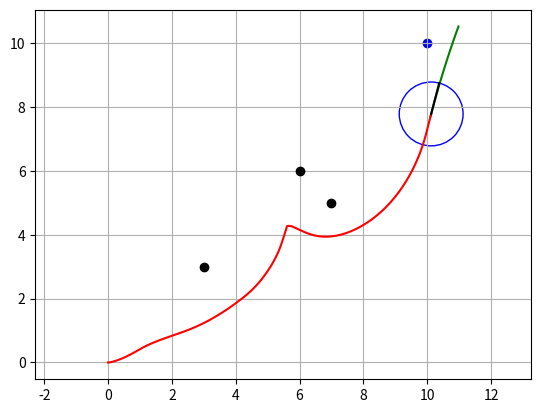

This chart was generated by the following Python code:
"""
Dynamic Window Approach (DWA) Algorithm
Optimized for integration with GUI-based pathfinding systems.
"""

import math
from enum import Enum
import matplotlib.pyplot as plt
import numpy as np
import time


class RobotType(Enum):
    circle = 0
    rectangle = 1


class Config:
    """ Simulation parameter class """
    def __init__(self):
        # Robot parameters
        self.max_speed = 1.0  # [m/s]
        self.min_speed = -0.5  # [m/s]
        self.max_yaw_rate = 40.0 * math.pi / 180.0  # [rad/s]
        self.max_accel = 0.2  # [m/s²]
        self.max_delta_yaw_rate = 40.0 * math.pi / 180.0  # [rad/s²]
        self.v_resolution = 0.01  # [m/s]
        self.yaw_rate_resolution = 0.1 * math.pi / 180.0  # [rad/s]
        self.dt = 0.1  # [s]
        self.predict_time = 3.0  # [s]
        self.to_goal_cost_gain = 0.15
        self.speed_cost_gain = 1.0
        self.obstacle_cost_gain = 1.0
        self.robot_stuck_flag_cons = 0.001
        self.robot_type = RobotType.circle
        self.robot_radius = 1.0
        self.robot_width = 0.5
        self.robot_length = 1.2


def motion(x, u, dt):
    """ Motion model """
    x[2] += u[1] * dt
    x[0] += u[0] * math.cos(x[2]) * dt
    x[1] += u[0] * math.sin(x[2]) * dt
    x[3] = u[0]
    x[4] = u[1]
    return x


def calc_dynamic_window(x, config):
    """ Calculate dynamic window based on current state """
    Vs = [config.min_speed, config.max_speed,
          -config.max_yaw_rate, config.max_yaw_rate]

    Vd = [x[3] - config.max_accel * config.dt,
          x[3] + config.max_accel * config.dt,
          x[4] - config.max_delta_yaw_rate * config.dt,
          x[4] + config.max_delta_yaw_rate * config.dt]

    dw = [max(Vs[0], Vd[0]), min(Vs[1], Vd[1]),
          max(Vs[2], Vd[2]), min(Vs[3], Vd[3])]
    return dw


def predict_trajectory(x_init, v, y, config):
    """ Predict trajectory given velocity and yaw rate """
    x = np.array(x_init)
    trajectory = np.array(x)
    time_ = 0
    while time_ <= config.predict_time:
        x = motion(x, [v, y], config.dt)
        trajectory = np.vstack((trajectory, x))
        time_ += config.dt
    return trajectory


def calc_to_goal_cost(trajectory, goal):
    """ Calculate cost based on distance to goal """
    dx = goal[0] - trajectory[-1, 0]
    dy = goal[1] - trajectory[-1, 1]
    error_angle = math.atan2(dy, dx)
    cost_angle = error_angle - trajectory[-1, 2]
    return abs(math.atan2(math.sin(cost_angle), math.cos(cost_angle)))


def calc_obstacle_cost(trajectory, ob, config):
    """ Calculate obstacle cost (infinite if collision occurs) """
    ox = ob[:, 0]
    oy = ob[:, 1]
    dx = trajectory[:, 0] - ox[:, None]
    dy = trajectory[:, 1] - oy[:, None]
    r = np.hypot(dx, dy)

    if config.robot_type == RobotType.rectangle:
        yaw = trajectory[:, 2]
        rot = np.array([[np.cos(yaw), -np.sin(yaw)], [np.sin(yaw), np.cos(yaw)]])
        rot = np.transpose(rot, [2, 0, 1])
        local_ob = ob[:, None] - trajectory[:, 0:2]
        local_ob = local_ob.reshape(-1, local_ob.shape[-1])
        local_ob = np.array([local_ob @ x for x in rot])
        local_ob = local_ob.reshape(-1, local_ob.shape[-1])
        upper_check = local_ob[:, 0] <= config.robot_length / 2
        right_check = local_ob[:, 1] <= config.robot_width / 2
        bottom_check = local_ob[:, 0] >= -config.robot_length / 2
        left_check = local_ob[:, 1] >= -config.robot_width / 2
        if (np.logical_and(np.logical_and(upper_check, right_check),
                           np.logical_and(bottom_check, left_check))).any():
            return float("Inf")
    elif config.robot_type == RobotType.circle:
        if np.array(r <= config.robot_radius).any():
            return float("Inf")
    min_r = np.min(r)
    return 1.0 / min_r


def calc_control_and_trajectory(x, dw, config, goal, ob):
    """ Evaluate trajectories and select best control input """
    x_init = x[:]
    min_cost = float("inf")
    best_u = [0.0, 0.0]
    best_trajectory = np.array([x])

    for v in np.arange(dw[0], dw[1], config.v_resolution):
        for y in np.arange(dw[2], dw[3], config.yaw_rate_resolution):
            trajectory = predict_trajectory(x_init, v, y, config)
            to_goal_cost = config.to_goal_cost_gain * calc_to_goal_cost(trajectory, goal)
            speed_cost = config.speed_cost_gain * (config.max_speed - trajectory[-1, 3])
            ob_cost = config.obstacle_cost_gain * calc_obstacle_cost(trajectory, ob, config)
            final_cost = to_goal_cost + speed_cost + ob_cost
            if min_cost >= final_cost:
                min_cost = final_cost
                best_u = [v, y]
                best_trajectory = trajectory
                if abs(best_u[0]) < config.robot_stuck_flag_cons and abs(x[3]) < config.robot_stuck_flag_cons:
                    best_u[1] = -config.max_delta_yaw_rate
    return best_u, best_trajectory


def dwa_control(x, config, goal, ob):
    """ Main Dynamic Window Approach control """
    dw = calc_dynamic_window(x, config)
    u, trajectory = calc_control_and_trajectory(x, dw, config, goal, ob)
    return u, trajectory


def plot_robot(x, y, yaw, config):
    """Draw robot shape"""
    if config.robot_type == RobotType.rectangle:
        outline = np.array([[-config.robot_length / 2, config.robot_length / 2,
                             config.robot_length / 2, -config.robot_length / 2,
                             -config.robot_length / 2],
                            [config.robot_width / 2, config.robot_width / 2,
                             -config.robot_width / 2, -config.robot_width / 2,
                             config.robot_width / 2]])
        Rot1 = np.array([[math.cos(yaw), math.sin(yaw)],
                         [-math.sin(yaw), math.cos(yaw)]])
        outline = (outline.T.dot(Rot1)).T
        outline[0, :] += x
        outline[1, :] += y
        plt.plot(outline[0, :], outline[1, :], "-k")
    elif config.robot_type == RobotType.circle:
        circle = plt.Circle((x, y), config.robot_radius, color="b", fill=False)
        plt.gca().add_artist(circle)
        out_x, out_y = (np.array([x, y]) +
                        np.array([np.cos(yaw), np.sin(yaw)]) * config.robot_radius)
        plt.plot([x, out_x], [y, out_y], "-k")


def run_algorithm(start, goal, obstacles, slam_data=None, visualize=False):
    """
    Unified entry point for DWA for GUI and analysis modules.
    """
    try:
        config = Config()
        x = np.array([start[0], start[1], 0.0, 0.0, 0.0])  # [x, y, yaw, v, omega]
        goal = np.array(goal)
        ob = np.array(obstacles)
        trajectory = np.array(x)
        iterations = 0
        start_time = time.time()

        while True:
            u, predicted_trajectory = dwa_control(x, config, goal, ob)
            x = motion(x, u, config.dt)
            trajectory = np.vstack((trajectory, x))
            iterations += 1

            dist_to_goal = math.hypot(x[0] - goal[0], x[1] - goal[1])

            if visualize and iterations % 10 == 0:
                plt.cla()
                plt.plot(predicted_trajectory[:, 0], predicted_trajectory[:, 1], "-g")
                plt.plot(trajectory[:, 0], trajectory[:, 1], "-r")
                plt.plot(ob[:, 0], ob[:, 1], "ok")
                plt.scatter(goal[0], goal[1], c='b', label='Goal')
                plot_robot(x[0], x[1], x[2], config)
                plt.axis("equal")
                plt.grid(True)
                plt.pause(0.001)

            # Exit conditions
            if dist_to_goal <= config.robot_radius or iterations > 1000:
                break

        metrics = {
            'path_length': np.sum(np.linalg.norm(np.diff(trajectory[:, :2], axis=0), axis=1)),
            'iterations': iterations,
            'success_rate': 1.0 if dist_to_goal <= config.robot_radius else 0.0,
            'execution_time': time.time() - start_time,
            'smoothness': np.std(np.diff(trajectory[:, 2])) if len(trajectory) > 2 else 0,
        }

        if visualize:
            plt.plot(trajectory[:, 0], trajectory[:, 1], "-r")
            plt.title("DWA Path")
            plt.show(block=False)
            plt.pause(0.1)

        return trajectory[:, :2], metrics

    except Exception as e:
        print(f"[ERROR] {__name__} failed: {e}")
        return None, {'error': str(e)}


# For standalone testing
if __name__ == "__main__":
    start = np.array([0.0, 0.0])
    goal = np.array([10.0, 10.0])
    obstacles = np.array([[3, 3], [6, 6], [7, 5]])
    run_algorithm(start, goal, obstacles, visualize=True)
